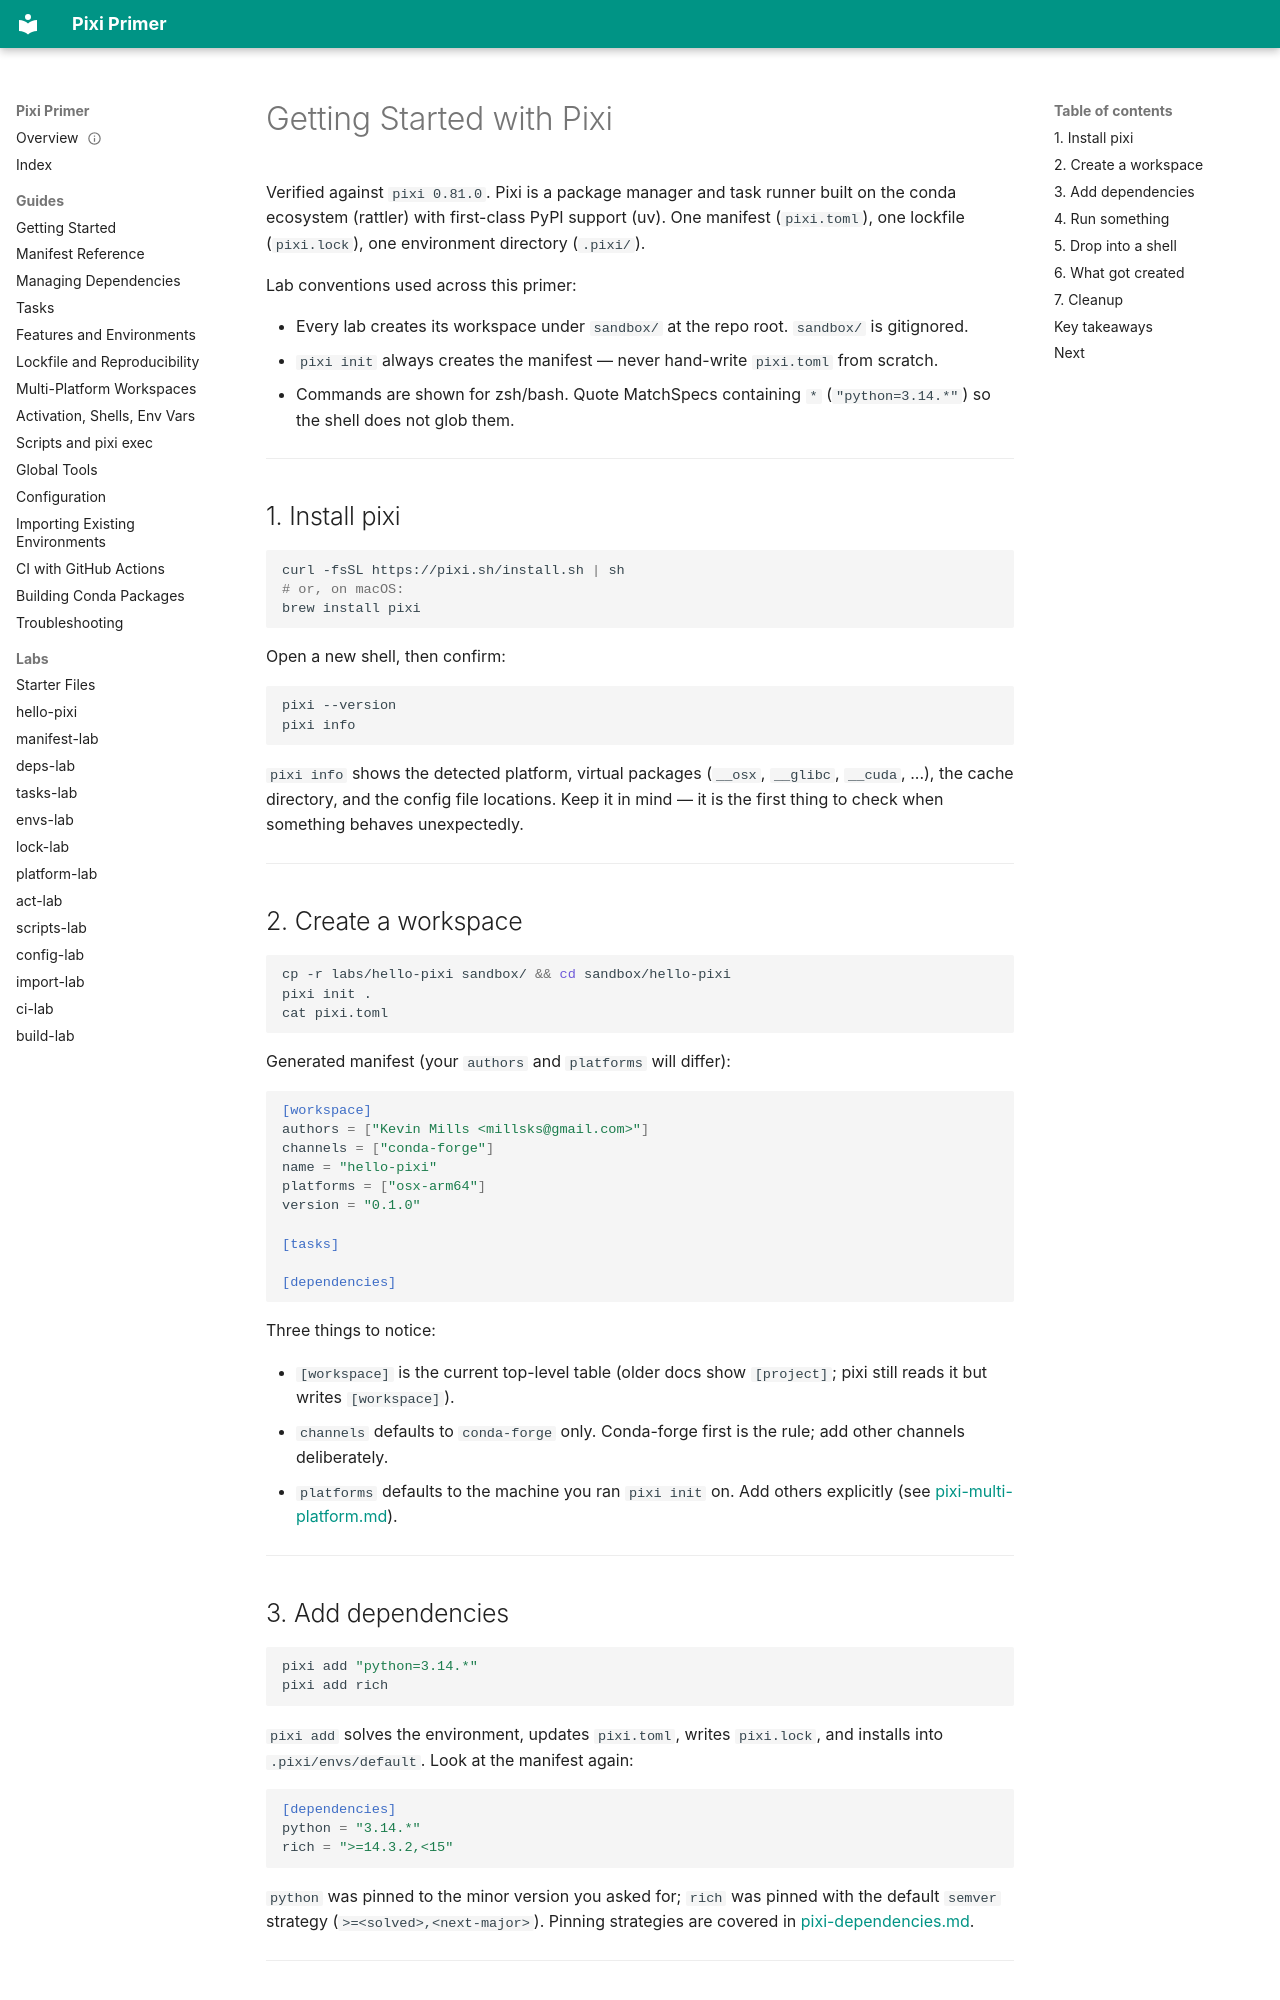

repository: millsks/pixi-primer-sandbox · page: pixi-getting-started/index.html · generator: mkdocs

---
type: Tutorial
title: Getting Started with Pixi
description: Install pixi, create a first workspace with pixi init, add Python and a library, run commands, and understand what pixi.toml, pixi.lock, and .pixi/ each contain.
tags: [pixi, conda, getting-started, tutorial]
status: stable
generated: { by: claude-opus-5, at: 2026-09-21T01:00:00Z }
verified: { by: process:pixi/0.81.0, at: 2026-09-21T01:00:00Z }
stale_after: 2027-03-21T00:00:00Z
sources:
  - id: pixi-help
    resource: cli:pixi/0.81.0/--help
    title: pixi --help (pixi 0.81.0)
    author: process:pixi/0.81.0
  - id: pixi-init-help
    resource: cli:pixi/0.81.0/init --help
    title: pixi init --help (pixi 0.81.0)
    author: process:pixi/0.81.0
  - id: pixi-docs-basic
    resource: https://pixi.prefix.dev/latest/tutorials/python/
    title: pixi — Python tutorial
---

# Getting Started with Pixi

Verified against `pixi 0.81.0`. Pixi is a package manager and task runner built on
the conda ecosystem (rattler) with first-class PyPI support (uv). One manifest
(`pixi.toml`), one lockfile (`pixi.lock`), one environment directory (`.pixi/`).

Lab conventions used across this primer:

- Every lab creates its workspace under `sandbox/` at the repo root. `sandbox/` is gitignored.
- `pixi init` always creates the manifest — never hand-write `pixi.toml` from scratch.
- Commands are shown for zsh/bash. Quote MatchSpecs containing `*` (`"python=3.14.*"`) so the shell does not glob them.

---

## 1. Install pixi

```sh
curl -fsSL https://pixi.sh/install.sh | sh
# or, on macOS:
brew install pixi
```

Open a new shell, then confirm:

```sh
pixi --version
pixi info
```

`pixi info` shows the detected platform, virtual packages (`__osx`, `__glibc`, `__cuda`, ...),
the cache directory, and the config file locations. Keep it in mind — it is the first thing to
check when something behaves unexpectedly.

---

## 2. Create a workspace

```sh
cp -r labs/hello-pixi sandbox/ && cd sandbox/hello-pixi
pixi init .
cat pixi.toml
```

Generated manifest (your `authors` and `platforms` will differ):

```toml
[workspace]
authors = ["Kevin Mills <millsks@gmail.com>"]
channels = ["conda-forge"]
name = "hello-pixi"
platforms = ["osx-arm64"]
version = "0.1.0"

[tasks]

[dependencies]
```

Three things to notice:

- `[workspace]` is the current top-level table (older docs show `[project]`; pixi still reads it but writes `[workspace]`).
- `channels` defaults to `conda-forge` only. Conda-forge first is the rule; add other channels deliberately.
- `platforms` defaults to the machine you ran `pixi init` on. Add others explicitly (see [pixi-multi-platform.md](pixi-multi-platform.md)).

---
